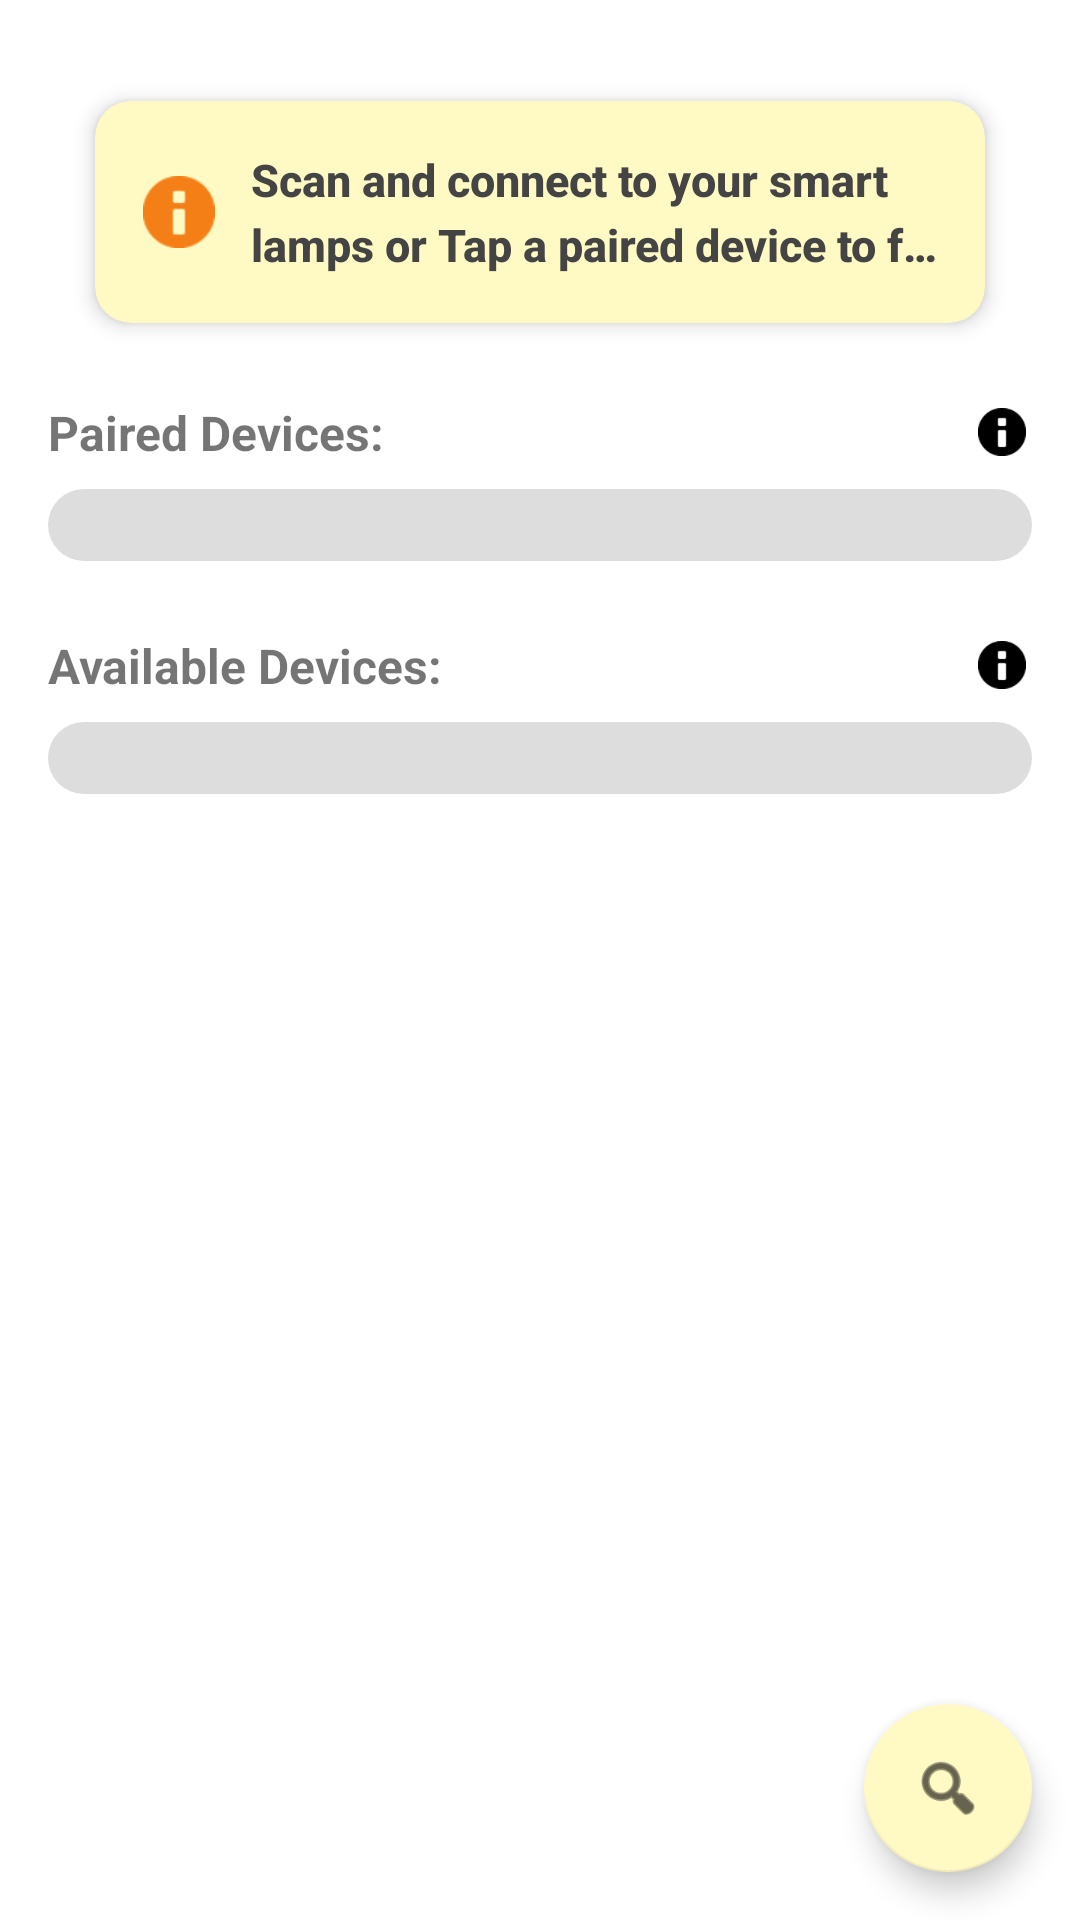

Produce the Android XML layout that renders to this screen, including the resource entries it uses.
<!-- AndroidManifest.xml: application theme Theme.ISmartLamp -->
<!-- res/layout/fragment_home.xml -->
<?xml version="1.0" encoding="utf-8"?>
<androidx.constraintlayout.widget.ConstraintLayout
    xmlns:android="http://schemas.android.com/apk/res/android"
    xmlns:app="http://schemas.android.com/apk/res-auto"
    android:layout_width="match_parent"
    android:layout_height="match_parent">

    
    <ScrollView
        android:id="@+id/scrollView2"
        android:layout_width="0dp"
        android:layout_height="0dp"
        android:fillViewport="true"
        app:layout_constraintTop_toTopOf="parent"
        app:layout_constraintBottom_toBottomOf="parent"
        app:layout_constraintStart_toStartOf="parent"
        app:layout_constraintEnd_toEndOf="parent">

        <LinearLayout
            android:layout_width="match_parent"
            android:layout_height="wrap_content"
            android:orientation="vertical"
            android:padding="16dp">

            
            <androidx.cardview.widget.CardView
                android:layout_width="match_parent"
                android:layout_height="wrap_content"
                android:layout_marginTop="8dp"
                android:layout_marginBottom="16dp"
                android:layout_marginHorizontal="8dp"
                app:cardCornerRadius="12dp"
                app:cardElevation="4dp"
                app:cardBackgroundColor="#FFF9C4"
                app:cardUseCompatPadding="true">

                <LinearLayout
                    android:layout_width="match_parent"
                    android:layout_height="wrap_content"
                    android:padding="16dp"
                    android:orientation="horizontal"
                    android:gravity="center_vertical">

                    <ImageView
                        android:layout_width="24dp"
                        android:layout_height="24dp"
                        android:src="@android:drawable/ic_dialog_info"
                        android:layout_marginEnd="12dp"
                        app:tint="#F57F17" />

                    <TextView
                        android:layout_width="0dp"
                        android:layout_height="wrap_content"
                        android:layout_weight="1"
                        android:text="Scan and connect to your smart lamps or Tap a paired device to fetch"
                        android:textColor="#444444"
                        android:textSize="15sp"
                        android:textStyle="bold"
                        android:lineSpacingExtra="4dp"
                        android:fontFamily="sans-serif-medium"
                        android:maxLines="2"
                        android:minLines="2"
                        android:ellipsize="end" />
                </LinearLayout>
            </androidx.cardview.widget.CardView>

            
            <LinearLayout
                android:layout_width="match_parent"
                android:layout_height="wrap_content"
                android:orientation="horizontal"
                android:gravity="center_vertical"
                android:layout_marginBottom="8dp">

                <TextView
                    android:layout_width="0dp"
                    android:layout_height="wrap_content"
                    android:layout_weight="1"
                    android:text="@string/paired_devices"
                    android:textSize="16sp"
                    android:textStyle="bold" />

                <ImageView
                    android:id="@+id/infoPairedDevices"
                    android:layout_width="20dp"
                    android:layout_height="20dp"
                    android:src="@android:drawable/ic_dialog_info"
                    android:contentDescription="Info"
                    android:padding="2dp"
                    app:tint="#000000" />
            </LinearLayout>

            <LinearLayout
                android:id="@+id/pairedDevicesContainer"
                android:layout_width="match_parent"
                android:layout_height="wrap_content"
                android:layout_marginBottom="24dp"
                android:background="@drawable/rounded_container"
                android:orientation="vertical"
                android:padding="12dp" />

            
            <LinearLayout
                android:layout_width="match_parent"
                android:layout_height="wrap_content"
                android:orientation="horizontal"
                android:gravity="center_vertical"
                android:layout_marginBottom="8dp">

                <TextView
                    android:layout_width="0dp"
                    android:layout_height="wrap_content"
                    android:layout_weight="1"
                    android:text="@string/available_devices"
                    android:textSize="16sp"
                    android:textStyle="bold" />

                <ImageView
                    android:id="@+id/infoAvailableDevices"
                    android:layout_width="20dp"
                    android:layout_height="20dp"
                    android:src="@android:drawable/ic_dialog_info"
                    android:contentDescription="Info"
                    android:padding="2dp"
                    app:tint="#000000"/>
            </LinearLayout>

            <LinearLayout
                android:id="@+id/availableDevicesContainer"
                android:layout_width="match_parent"
                android:layout_height="wrap_content"
                android:background="@drawable/rounded_container"
                android:orientation="vertical"
                android:padding="12dp">

                <TextView
                    android:id="@+id/noAvailableDevicesText"
                    android:layout_width="match_parent"
                    android:layout_height="wrap_content"
                    android:text="No available devices. Tap Scan to discover."
                    android:gravity="center"
                    android:textSize="16sp"
                    android:visibility="gone"
                    android:layout_marginTop="8dp"
                    android:textColor="#888888"/>
            </LinearLayout>
        </LinearLayout>
    </ScrollView>

    
    <ProgressBar
        android:id="@+id/progressBar"
        android:layout_width="wrap_content"
        android:layout_height="wrap_content"
        android:visibility="gone"
        android:layout_marginBottom="100dp"
        style="@android:style/Widget.DeviceDefault.Light.ProgressBar.Large"
        app:layout_constraintBottom_toBottomOf="parent"
        app:layout_constraintTop_toTopOf="parent"
        app:layout_constraintStart_toStartOf="parent"
        app:layout_constraintEnd_toEndOf="parent" />

    
    <com.google.android.material.floatingactionbutton.FloatingActionButton
        android:id="@+id/scanButton"
        android:layout_width="wrap_content"
        android:layout_height="wrap_content"
        android:layout_margin="16dp"
        android:contentDescription="Scan for devices"
        android:src="@android:drawable/ic_menu_search"
        app:backgroundTint="#FFF9C4"
        app:tint="@android:color/background_dark"
        app:layout_constraintBottom_toBottomOf="parent"
        app:layout_constraintEnd_toEndOf="parent"
        app:layout_constraintStart_toStartOf="parent"
        app:layout_constraintTop_toTopOf="parent"
        app:layout_constraintVertical_bias="1"
        app:layout_constraintHorizontal_bias="1" />

</androidx.constraintlayout.widget.ConstraintLayout>
<!-- resources referenced by this layout -->
<resources>
  <!-- drawable rounded_container (drawable) -->
  <?xml version="1.0" encoding="utf-8"?>
  <shape xmlns:android="http://schemas.android.com/apk/res/android">
      <solid android:color="#DDDDDD"/>
      <corners android:radius="12dp"/>
  </shape>
  <string name="available_devices">Available Devices:</string>
  <string name="paired_devices">Paired Devices:</string>
  <style name="Theme.ISmartLamp" parent="Theme.MaterialComponents.DayNight.NoActionBar">
          
          <item name="colorPrimary">@color/purple_500</item>
          <item name="colorPrimaryVariant">@color/purple_700</item>
          <item name="colorOnPrimary">@color/white</item>
          
          <item name="colorSecondary">@color/teal_200</item>
          <item name="colorSecondaryVariant">@color/teal_700</item>
          <item name="colorOnSecondary">@color/black</item>
          
          <item name="android:statusBarColor">@color/statusbar</item>
          
      </style>
  <color name="purple_500">#FF6200EE</color>
  <color name="purple_700">#FF3700B3</color>
  <color name="white">#FFFFFFFF</color>
  <color name="teal_200">#FF03DAC5</color>
  <color name="teal_700">#FF018786</color>
  <color name="black">#FF000000</color>
  <color name="statusbar">#0D47A1</color>
</resources>
